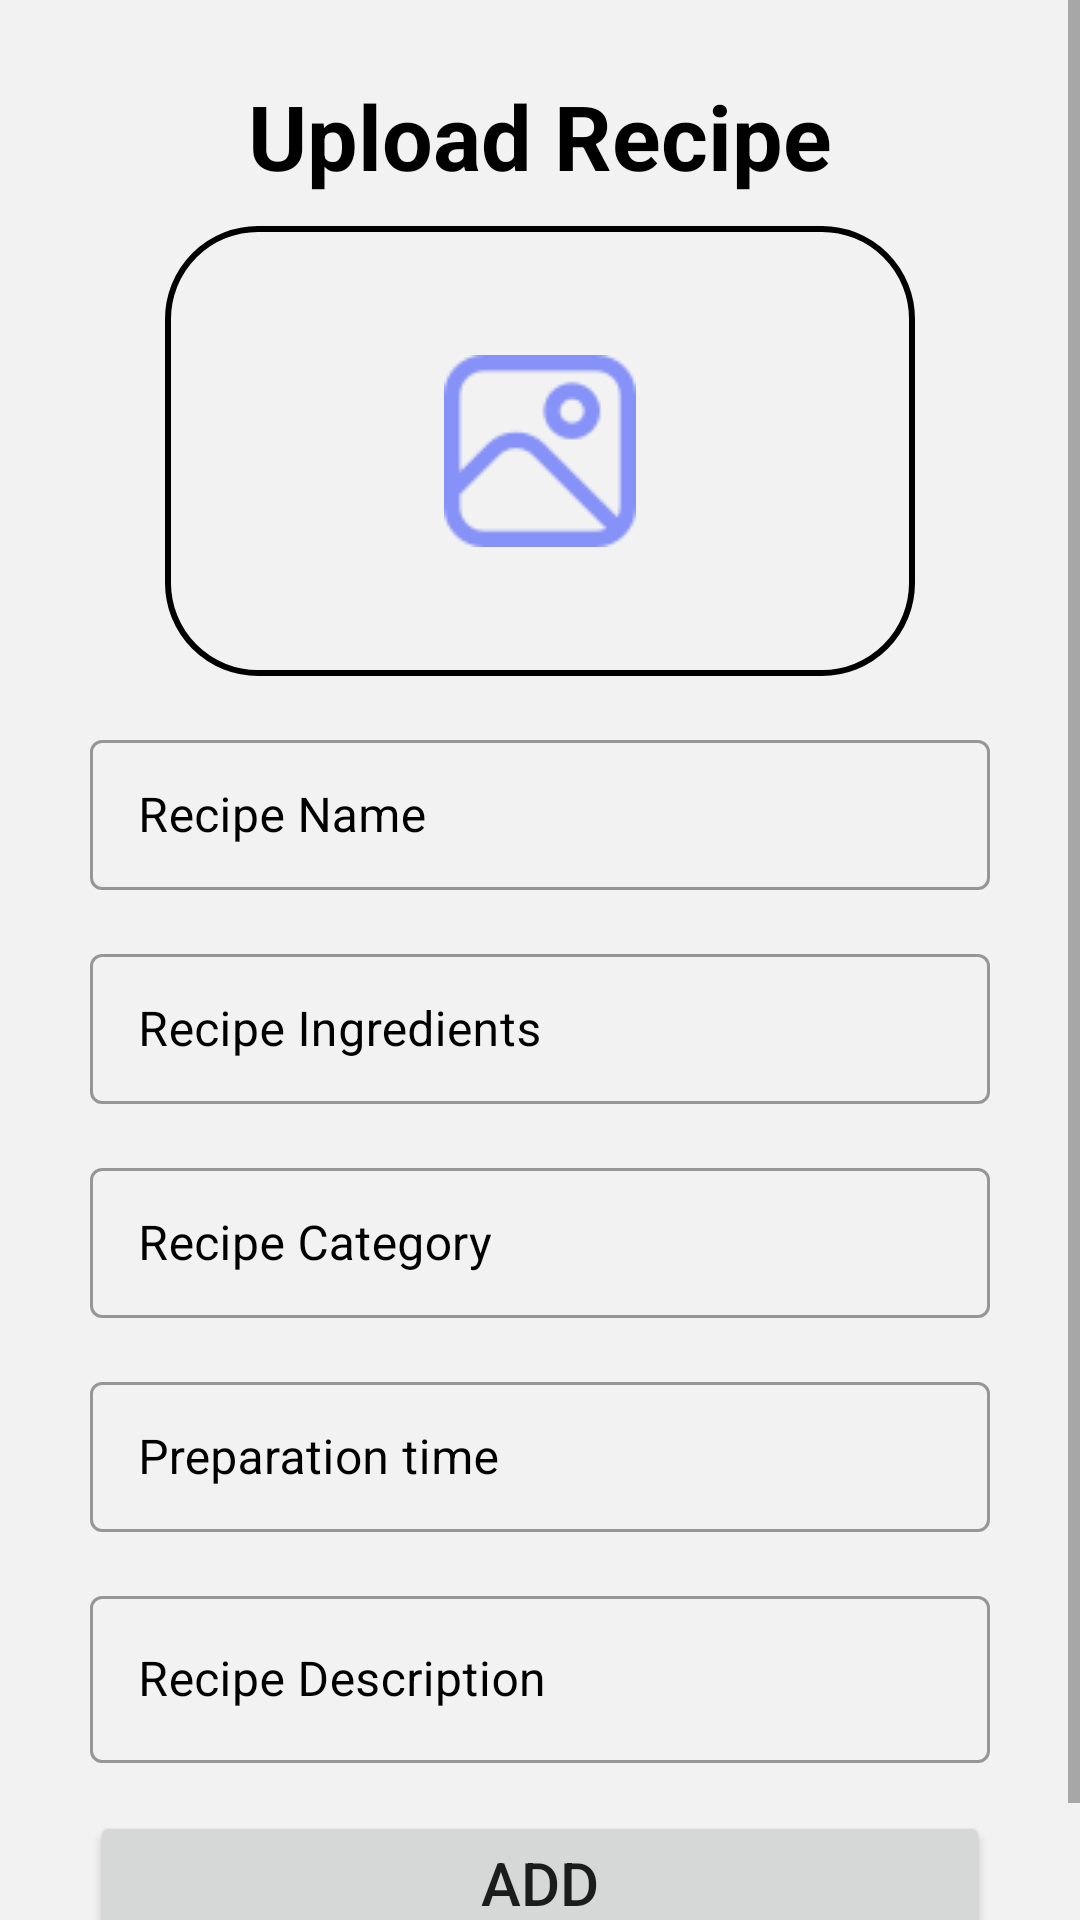

This screen was rendered from an Android layout file. Write that file and the resources it references.
<!-- AndroidManifest.xml: application theme Theme.WinningRecipe -->
<!-- res/layout/fragment_add_recipe.xml -->
<?xml version="1.0" encoding="utf-8"?>
<ScrollView xmlns:android="http://schemas.android.com/apk/res/android"
    xmlns:app="http://schemas.android.com/apk/res-auto"
    android:layout_width="match_parent"
    android:layout_height="match_parent"
    xmlns:tools="http://schemas.android.com/tools"
    android:background="@color/pageColor"
    tools:context=".AddRecipe"
    android:name="androidx.navigation.fragment.NavHostFragment"
    app:navGraph="@navigation/nav">

    <LinearLayout
        android:layout_width="match_parent"
        android:layout_height="wrap_content"
        android:layout_margin="25dp"
        android:gravity="center"
        android:orientation="vertical">

        <TextView
            android:layout_width="wrap_content"
            android:layout_height="wrap_content"
            android:gravity="center"
            android:textStyle="bold"
            android:textSize="30sp"
            android:textColor="@color/appColor"
            android:text="Upload Recipe"/>

		<ImageView
			android:id="@+id/upload_image"
			android:layout_width="250dp"
			android:layout_height="150dp"
			android:layout_gravity="center"
			android:src="@drawable/add_image"
			android:scaleType="center"
			android:background="@drawable/app_border"
			android:layout_marginTop="10dp"
			android:clickable="true"
			android:focusable="true"/>

		<com.google.android.material.textfield.TextInputLayout
			android:id="@+id/textInputLayoutName"
			style="@style/Widget.MaterialComponents.TextInputLayout.OutlinedBox"
			android:layout_width="300dp"
			android:layout_height="wrap_content"
			android:layout_marginStart="10dp"
			android:layout_marginTop="16dp"
			android:layout_marginEnd="10dp"
			android:hint="Recipe Name"
			android:textColor="@color/appColor"
			android:textColorHint="@color/appColor"
			app:layout_constraintEnd_toEndOf="parent"
			app:layout_constraintHorizontal_bias="0.5"
			app:layout_constraintStart_toStartOf="parent"
			app:layout_constraintTop_toBottomOf="@+id/textView"
			android:gravity="start|center_vertical">

			<com.google.android.material.textfield.TextInputEditText
				android:id="@+id/upload_name"
				android:layout_width="match_parent"
				android:layout_height="50dp"
				android:inputType="text"
				android:textColor="@color/appColor" />

		</com.google.android.material.textfield.TextInputLayout>

		<com.google.android.material.textfield.TextInputLayout
			android:id="@+id/textInputLayoutIngredients"
			style="@style/Widget.MaterialComponents.TextInputLayout.OutlinedBox"
			android:layout_width="300dp"
			android:layout_height="wrap_content"
			android:layout_marginStart="10dp"
			android:layout_marginTop="16dp"
			android:layout_marginEnd="10dp"
			android:hint="Recipe Ingredients"
			android:textColorHint="@color/appColor"
			android:textColor="@color/appColor"
			app:layout_constraintEnd_toEndOf="parent"
			app:layout_constraintHorizontal_bias="0.5"
			app:layout_constraintStart_toStartOf="parent"
			app:layout_constraintTop_toBottomOf="@+id/textView"
			android:gravity="start|center_vertical">

			<com.google.android.material.textfield.TextInputEditText
				android:id="@+id/upload_ingredients"
				android:layout_width="match_parent"
				android:layout_height="50dp"
				android:inputType="text"
				android:textColor="@color/appColor" />

		</com.google.android.material.textfield.TextInputLayout>


		<com.google.android.material.textfield.TextInputLayout
			android:id="@+id/textInputLayoutCategory"
			style="@style/Widget.MaterialComponents.TextInputLayout.OutlinedBox"
			android:layout_width="300dp"
			android:layout_height="wrap_content"
			android:layout_marginStart="10dp"
			android:layout_marginTop="16dp"
			android:layout_marginEnd="10dp"
			android:hint="Recipe Category"
			android:textColorHint="@color/appColor"
			android:textColor="@color/appColor"
			app:layout_constraintEnd_toEndOf="parent"
			app:layout_constraintHorizontal_bias="0.5"
			app:layout_constraintStart_toStartOf="parent"
			app:layout_constraintTop_toBottomOf="@+id/textView"
			android:gravity="start|center_vertical">

			<com.google.android.material.textfield.TextInputEditText
				android:id="@+id/upload_category"
				android:layout_width="match_parent"
				android:layout_height="50dp"
				android:inputType="text"
				android:textColor="@color/appColor" />

		</com.google.android.material.textfield.TextInputLayout>

        <com.google.android.material.textfield.TextInputLayout
			android:id="@+id/textInputLayoutTime"
			style="@style/Widget.MaterialComponents.TextInputLayout.OutlinedBox"
			android:layout_width="300dp"
			android:layout_height="wrap_content"
			android:layout_marginStart="10dp"
			android:layout_marginTop="16dp"
			android:layout_marginEnd="10dp"
			android:hint="Preparation time"
			android:textColorHint="@color/appColor"
			android:textColor="@color/appColor"
			app:layout_constraintEnd_toEndOf="parent"
			app:layout_constraintHorizontal_bias="0.5"
			app:layout_constraintStart_toStartOf="parent"
			app:layout_constraintTop_toBottomOf="@+id/textView"
			android:gravity="start|center_vertical">

			<com.google.android.material.textfield.TextInputEditText
				android:id="@+id/upload_time"
				android:layout_width="match_parent"
				android:layout_height="50dp"
				android:inputType="time"
				android:textColor="@color/appColor" />

		</com.google.android.material.textfield.TextInputLayout>

		<com.google.android.material.textfield.TextInputLayout
			android:id="@+id/textInputLayoutDescription"
			style="@style/Widget.MaterialComponents.TextInputLayout.OutlinedBox"
			android:layout_width="300dp"
			android:layout_height="wrap_content"
			android:layout_marginStart="10dp"
			android:layout_marginTop="16dp"
			android:layout_marginEnd="10dp"
			android:hint="Recipe Description"
			android:textColorHint="@color/appColor"
			android:textColor="@color/appColor"
			app:layout_constraintEnd_toEndOf="parent"
			app:layout_constraintHorizontal_bias="0.5"
			app:layout_constraintStart_toStartOf="parent"
			app:layout_constraintTop_toBottomOf="@+id/textView"
			android:gravity="start|center_vertical">

			<com.google.android.material.textfield.TextInputEditText
				android:id="@+id/upload_description"
				android:layout_width="match_parent"
				android:layout_height="wrap_content"
				android:textColor="@color/appColor" />

		</com.google.android.material.textfield.TextInputLayout>

        <Button
            android:id="@+id/addRecipeToFirebase"
            android:layout_width="300dp"
            android:layout_height="wrap_content"
            android:layout_marginTop="16dp"
            android:layout_marginBottom="30dp"
            android:text="ADD"
            android:textSize="20dp"/>

    </LinearLayout>


</ScrollView>
<!-- resources referenced by this layout -->
<resources>
  <color name="appColor">#000000</color>
  <color name="pageColor">#f2f2f2</color>
  <!-- drawable add_image: png bitmap (drawable, 3853 bytes) -->
  <!-- drawable app_border (drawable) -->
  <?xml version="1.0" encoding="utf-8"?>
  <shape xmlns:android="http://schemas.android.com/apk/res/android">
  
      <corners
          android:radius="30dp"
          />
  
      <stroke
          android:color="@color/appColor"
          android:width="2dp"
          />
  
  
  </shape>
  <style name="Theme.WinningRecipe" parent="Theme.MaterialComponents.DayNight.NoActionBar">
          
          <item name="colorPrimary">@color/purple_500</item>
          <item name="colorPrimaryVariant">@color/purple_700</item>
          <item name="colorOnPrimary">@color/white</item>
          
          <item name="colorSecondary">@color/teal_200</item>
          <item name="colorSecondaryVariant">@color/teal_700</item>
          <item name="colorOnSecondary">@color/black</item>
          
          <item name="android:statusBarColor">?attr/colorPrimaryVariant</item>
          
      </style>
  <color name="purple_500">#FF6200EE</color>
  <color name="purple_700">#FF3700B3</color>
  <color name="white">#FFFFFFFF</color>
  <color name="teal_200">#FF03DAC5</color>
  <color name="teal_700">#FF018786</color>
  <color name="black">#FF000000</color>
</resources>
